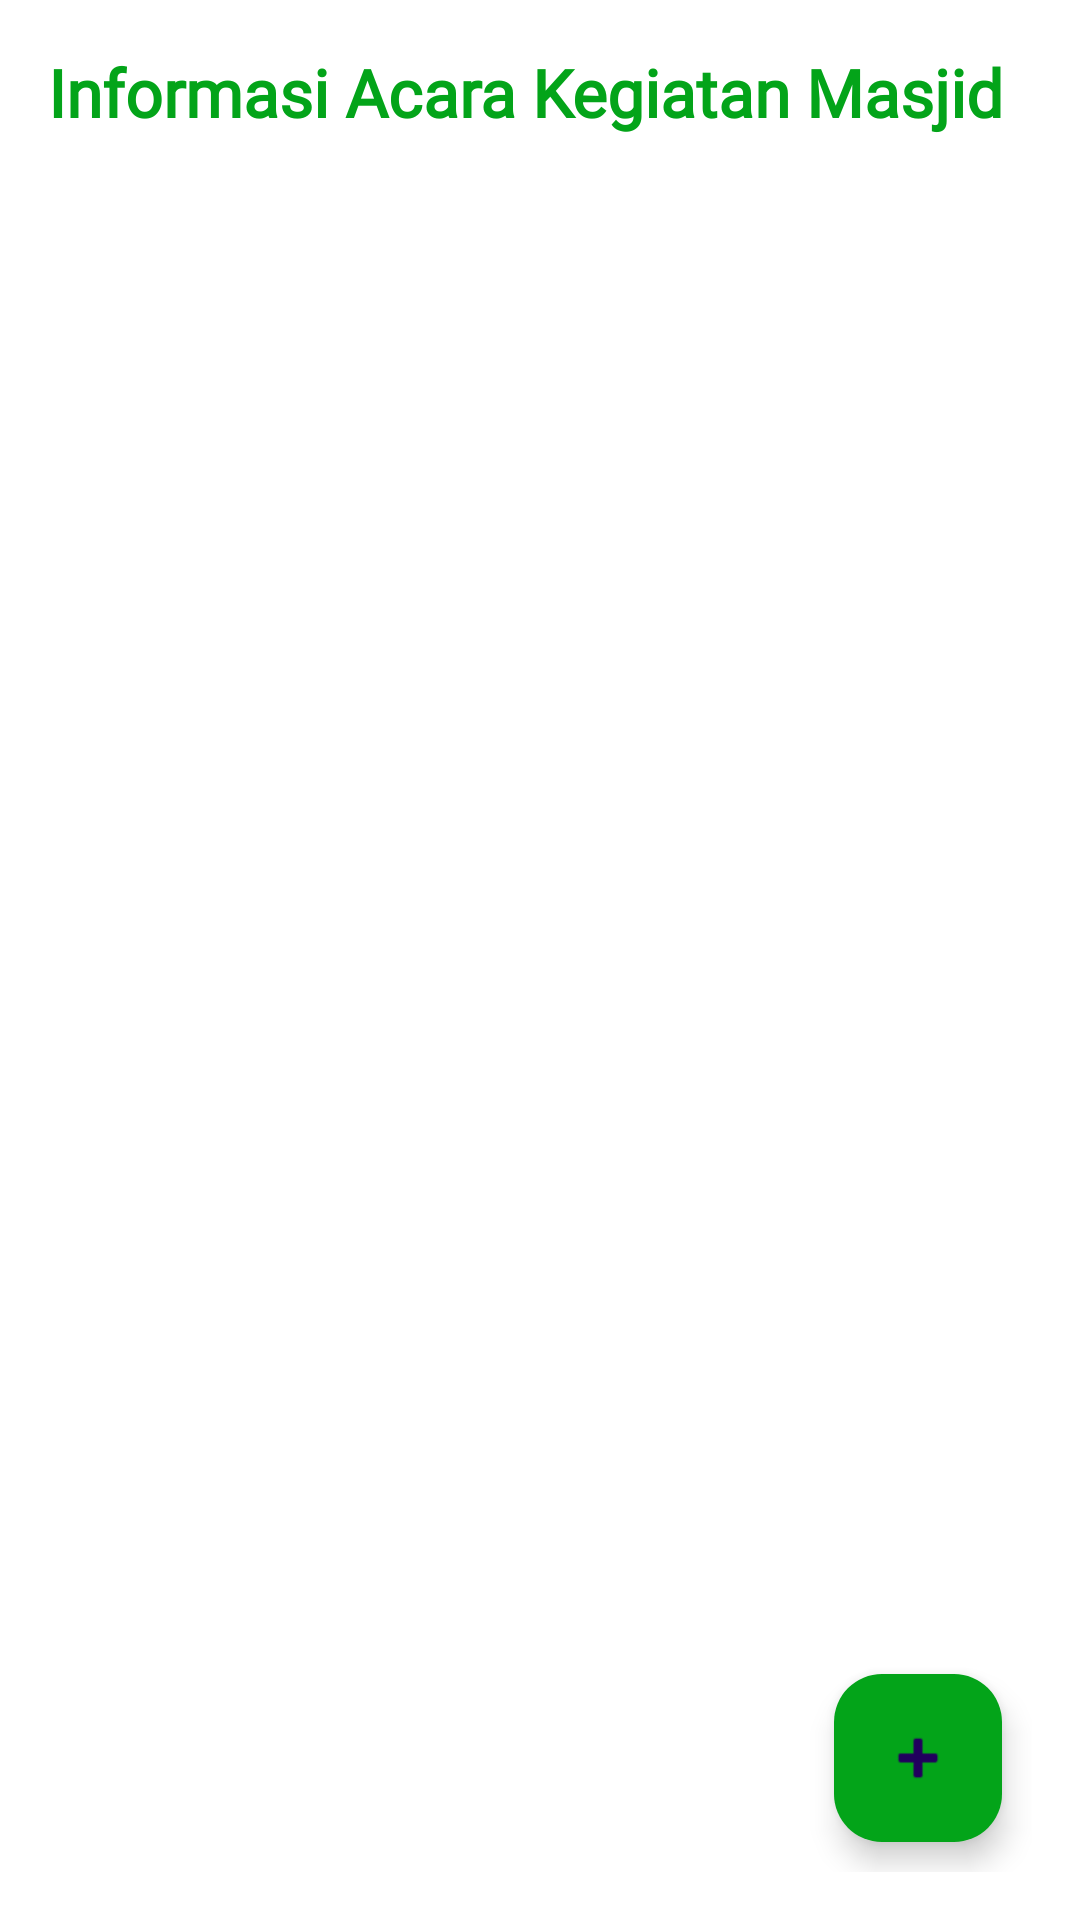

Layout XML and referenced resources for this Android screen:
<!-- AndroidManifest.xml: application theme Theme.AppParkMasjid -->
<!-- res/layout/fragment_admin_acara.xml -->
<?xml version="1.0" encoding="utf-8"?>
<LinearLayout xmlns:android="http://schemas.android.com/apk/res/android"
    xmlns:app="http://schemas.android.com/apk/res-auto"
    android:layout_width="match_parent"
    android:layout_height="match_parent"
    android:orientation="vertical"
    android:padding="16dp">

    <TextView
        android:layout_width="wrap_content"
        android:layout_height="wrap_content"
        android:text="Informasi Acara Kegiatan Masjid"
        android:textStyle="bold"
        android:fontFamily="@font/comic_neue_bold"
        android:textSize="22sp"
        android:textColor="@color/hijau"
        android:layout_marginBottom="10dp"
        android:gravity="center" />

    <androidx.recyclerview.widget.RecyclerView
        android:id="@+id/rvAcaraAdmin"
        android:layout_width="match_parent"
        android:layout_height="0dp"
        android:layout_weight="1"
        android:clipToPadding="false"
        android:paddingBottom="72dp" />

    <com.google.android.material.floatingactionbutton.FloatingActionButton
        android:id="@+id/fabAddAcara"
        android:layout_width="wrap_content"
        android:layout_height="wrap_content"
        android:layout_gravity="end"
        android:layout_margin="10dp"
        android:src="@android:drawable/ic_input_add"
        app:backgroundTint="@color/hijau" />

</LinearLayout>
<!-- resources referenced by this layout -->
<resources>
  <color name="hijau">#03A419</color>
  <style name="Theme.AppParkMasjid" parent="Base.Theme.AppParkMasjid" />
  <style name="Base.Theme.AppParkMasjid" parent="Theme.Material3.DayNight.NoActionBar">
          
          
          <item name="android:statusBarColor" tools:targetApi="l">@color/white</item>
          
          <item name="android:windowLightStatusBar" tools:targetApi="m">true</item>
  
          
          
          <item name="android:windowBackground">@color/white</item>
          
          <item name="android:colorBackground">@color/white</item>
          
          <item name="colorSurface">@color/white</item>
  
          
          <item name="colorPrimary">@color/warnaUtamaAplikasiKu</item>
          <item name="colorOnPrimary">@color/warnaTeksDiUtamaKu</item>
          <item name="colorSecondary">@color/warnaAksenKu</item>
          <item name="colorOnSecondary">@color/warnaTeksDiAksenKu</item>
  
          <item name="android:forceDarkAllowed" tools:targetApi="q">false</item>
      </style>
  <color name="white">#FFFFFFFF</color>
  <color name="warnaUtamaAplikasiKu">#808890</color>
  <color name="warnaTeksDiUtamaKu">#FFFFFFFF</color>
  <color name="warnaAksenKu">#FFabcdef</color>
  <color name="warnaTeksDiAksenKu">#FF000000</color>
</resources>
